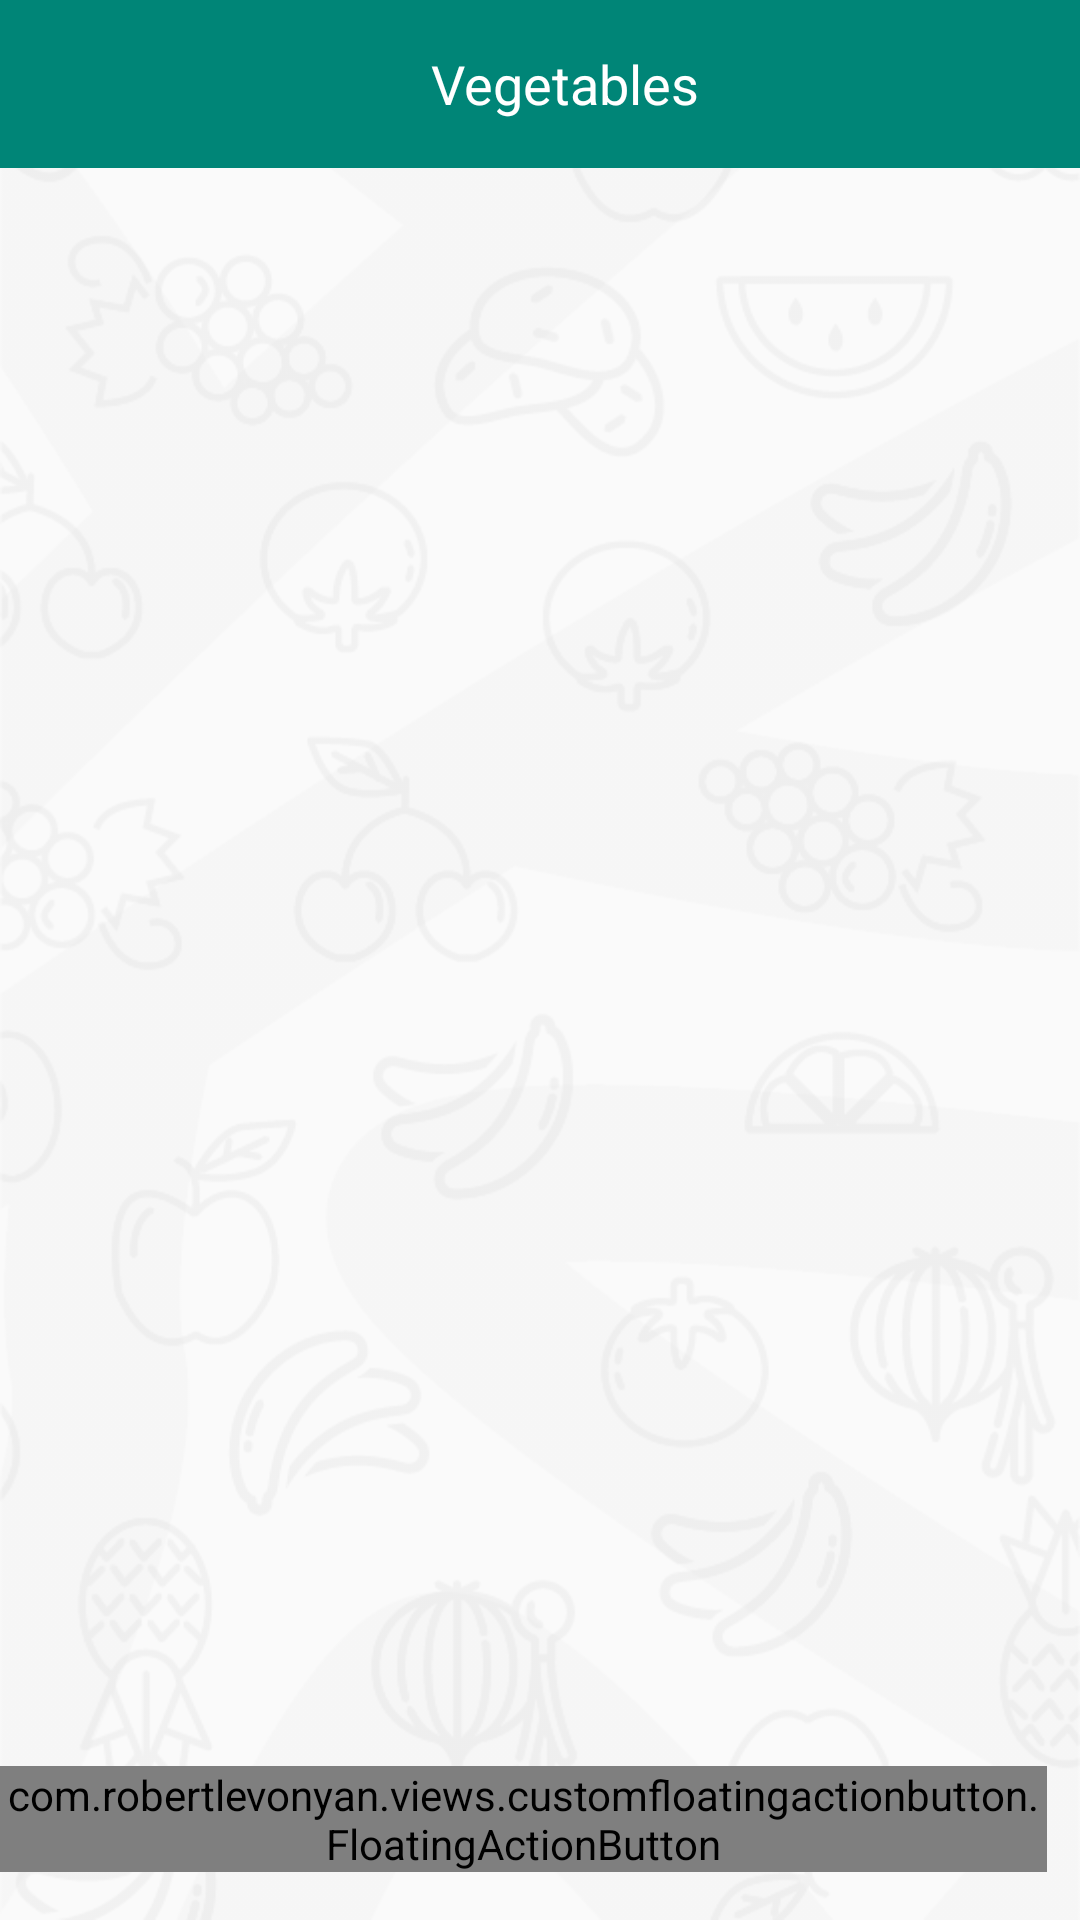

Android layout source for this screen:
<!-- AndroidManifest.xml: application theme AppTheme -->
<!-- res/layout/activity_vegetable_list.xml -->
<?xml version="1.0" encoding="utf-8"?>
<RelativeLayout xmlns:android="http://schemas.android.com/apk/res/android"
    xmlns:app="http://schemas.android.com/apk/res-auto"
    xmlns:tools="http://schemas.android.com/tools"
    android:layout_width="match_parent"
    android:layout_height="match_parent"
    android:background="@drawable/bg_app_fruits"
    tools:context=".ui.VegetablesListActivity">

    <LinearLayout
        android:layout_width="match_parent"
        android:layout_height="wrap_content"
        android:orientation="vertical">

        <com.google.android.material.appbar.AppBarLayout
            android:layout_width="match_parent"
            android:layout_height="?attr/actionBarSize"
            android:background="?attr/colorPrimary"
            android:theme="@style/AppTheme.AppBarOverlay">

            <androidx.appcompat.widget.Toolbar
                android:id="@+id/toolbar"
                android:layout_width="match_parent"
                android:layout_height="?attr/actionBarSize"
                android:background="?attr/colorPrimary"
                app:popupTheme="@style/AppTheme.PopupOverlay">

                <TextView
                    android:id="@+id/toolbarTitle"
                    style="@style/actionBarTitle"
                    android:layout_width="match_parent"
                    android:layout_height="match_parent"
                    android:text="@string/title_vegetables" />

            </androidx.appcompat.widget.Toolbar>

        </com.google.android.material.appbar.AppBarLayout>

        <androidx.recyclerview.widget.RecyclerView
            android:id="@+id/recycleView"
            android:layout_width="match_parent"
            android:layout_height="wrap_content"
            android:background="@color/white"
            app:layout_constraintEnd_toEndOf="parent"
            app:layout_constraintStart_toStartOf="parent"
            app:layout_constraintTop_toTopOf="parent"
            tools:listitem="@layout/row_category_item" />

    </LinearLayout>

    <com.robertlevonyan.views.customfloatingactionbutton.FloatingActionButton
        android:id="@+id/btnAddStockTransfer"
        android:layout_width="wrap_content"
        android:layout_height="wrap_content"
        android:layout_alignParentEnd="true"
        android:layout_alignParentRight="true"
        android:layout_alignParentBottom="true"
        android:layout_marginEnd="11dp"
        android:layout_marginRight="11dp"
        android:layout_marginBottom="@dimen/margin_normal"
        android:onClick="btnAddVeg"
        app:backgroundTint="@color/colorPrimary"
        app:fabColor="#acdace"
        app:fabElevation="5dp"
        app:fabIcon="@drawable/ic_add_black_24dp"
        app:fabIconColor="@color/white"
        app:fabIconPosition="start"
        app:fabSizes="mini"
        app:fabText="Add Vegetable"
        app:fabTextAllCaps="false"
        app:fabType="circle" />

</RelativeLayout>
<!-- res/layout/row_category_item.xml (included above) -->
<?xml version="1.0" encoding="utf-8"?>
<androidx.cardview.widget.CardView xmlns:android="http://schemas.android.com/apk/res/android"
    xmlns:card_view="http://schemas.android.com/apk/res-auto"
    xmlns:tools="http://schemas.android.com/tools"
    android:layout_width="match_parent"
    android:layout_height="wrap_content"
    android:layout_marginBottom="1dp"
    android:clickable="true"
    android:focusable="true"
    android:foreground="?android:attr/selectableItemBackground"
    card_view:cardCornerRadius="4dp"
    card_view:cardElevation="4dp">

    <FrameLayout
        android:layout_width="match_parent"
        android:layout_height="wrap_content">

        <androidx.appcompat.widget.AppCompatImageView
            android:id="@+id/imageViewColorCode"
            android:layout_width="12dp"
            android:layout_height="12dp" />

        <LinearLayout
            android:layout_width="match_parent"
            android:layout_height="wrap_content"
            android:layout_gravity="center"
            android:layout_marginTop="16dp"
            android:layout_marginBottom="16dp"
            android:orientation="vertical">

            <ImageView
                android:id="@+id/imageView"
                android:layout_width="50dp"
                android:layout_height="50dp"
                android:layout_gravity="center"
                tools:src="@tools:sample/avatars" />

            <TextView
                android:id="@+id/textView"
                android:layout_width="match_parent"
                android:layout_height="wrap_content"
                android:layout_marginTop="4dp"
                android:textSize="18dp"
                android:textAlignment="center"
                android:layout_gravity="center"
                tools:text="Option Name" />

        </LinearLayout>
    </FrameLayout>
</androidx.cardview.widget.CardView>
<!-- resources referenced by this layout -->
<resources>
  <color name="colorPrimary">#008577</color>
  <color name="white">#FFFFFF</color>
  <dimen name="margin_normal">16dp</dimen>
  <!-- drawable bg_app_fruits: png bitmap (drawable, 76043 bytes) -->
  <string name="title_vegetables">Vegetables</string>
  <style name="AppTheme.AppBarOverlay" parent="ThemeOverlay.AppCompat.Dark.ActionBar" />
  <style name="AppTheme.PopupOverlay" parent="ThemeOverlay.AppCompat.Light">
          <item name="android:textColor">@color/black</item>
  
      </style>
  <style name="actionBarTitle">
          <item name="android:textColor">@color/white</item>
          <item name="android:textSize">18sp</item>
          <item name="android:layout_gravity">center_horizontal</item>
          <item name="android:gravity">center</item>
      </style>
  <style name="AppTheme" parent="Theme.AppCompat.Light.NoActionBar">
          
          <item name="colorPrimary">@color/colorPrimary</item>
          <item name="colorPrimaryDark">@color/colorPrimaryDark</item>
          <item name="colorAccent">@color/colorAccent</item>
      </style>
  <color name="black">#000000</color>
  <color name="colorPrimaryDark">#00574B</color>
  <color name="colorAccent">#D81B60</color>
</resources>
